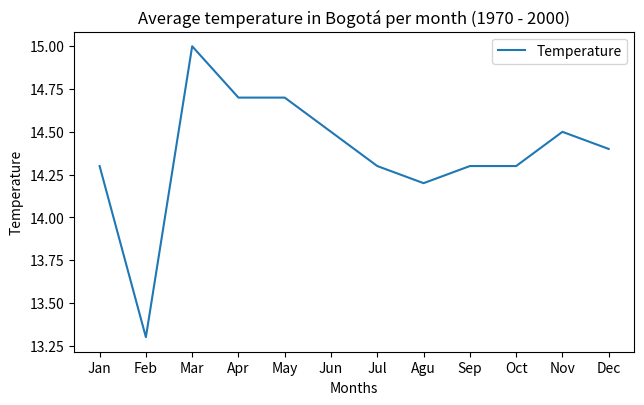

This chart was generated by the following Python code: (Note: this script raises an exception after producing the figure.)
import matplotlib.pyplot as pyplot

def show_image (path:str)->None:
    image = pyplot.imread(path).tolist()
    pyplot.imshow(image)
    pyplot.show()

months = ["Jan", "Feb", "Mar", "Apr", "May", "Jun",
          "Jul", "Agu", "Sep", "Oct", "Nov", "Dec"]

temperatures = [14.3, 13.3, 15.0, 14.7, 14.7,
                14.5, 14.3, 14.2, 14.3, 14.3, 14.5, 14.4]

figure = pyplot.figure(figsize=(7,4))

axel = figure.add_axes([0.1,0.1,0.8,0.8])

axel.plot(months, temperatures, label = "Temperature")
axel.set_xlabel("Months")

axel.set_ylabel("Temperature")

axel.set_title("Average temperature in Bogotá per month (1970 - 2000)")

axel.legend()

figure.savefig('./assets/out/temperatureBogotaAxel.png')

show_image('./assets/out/temperatureBogotaAxel.png')


